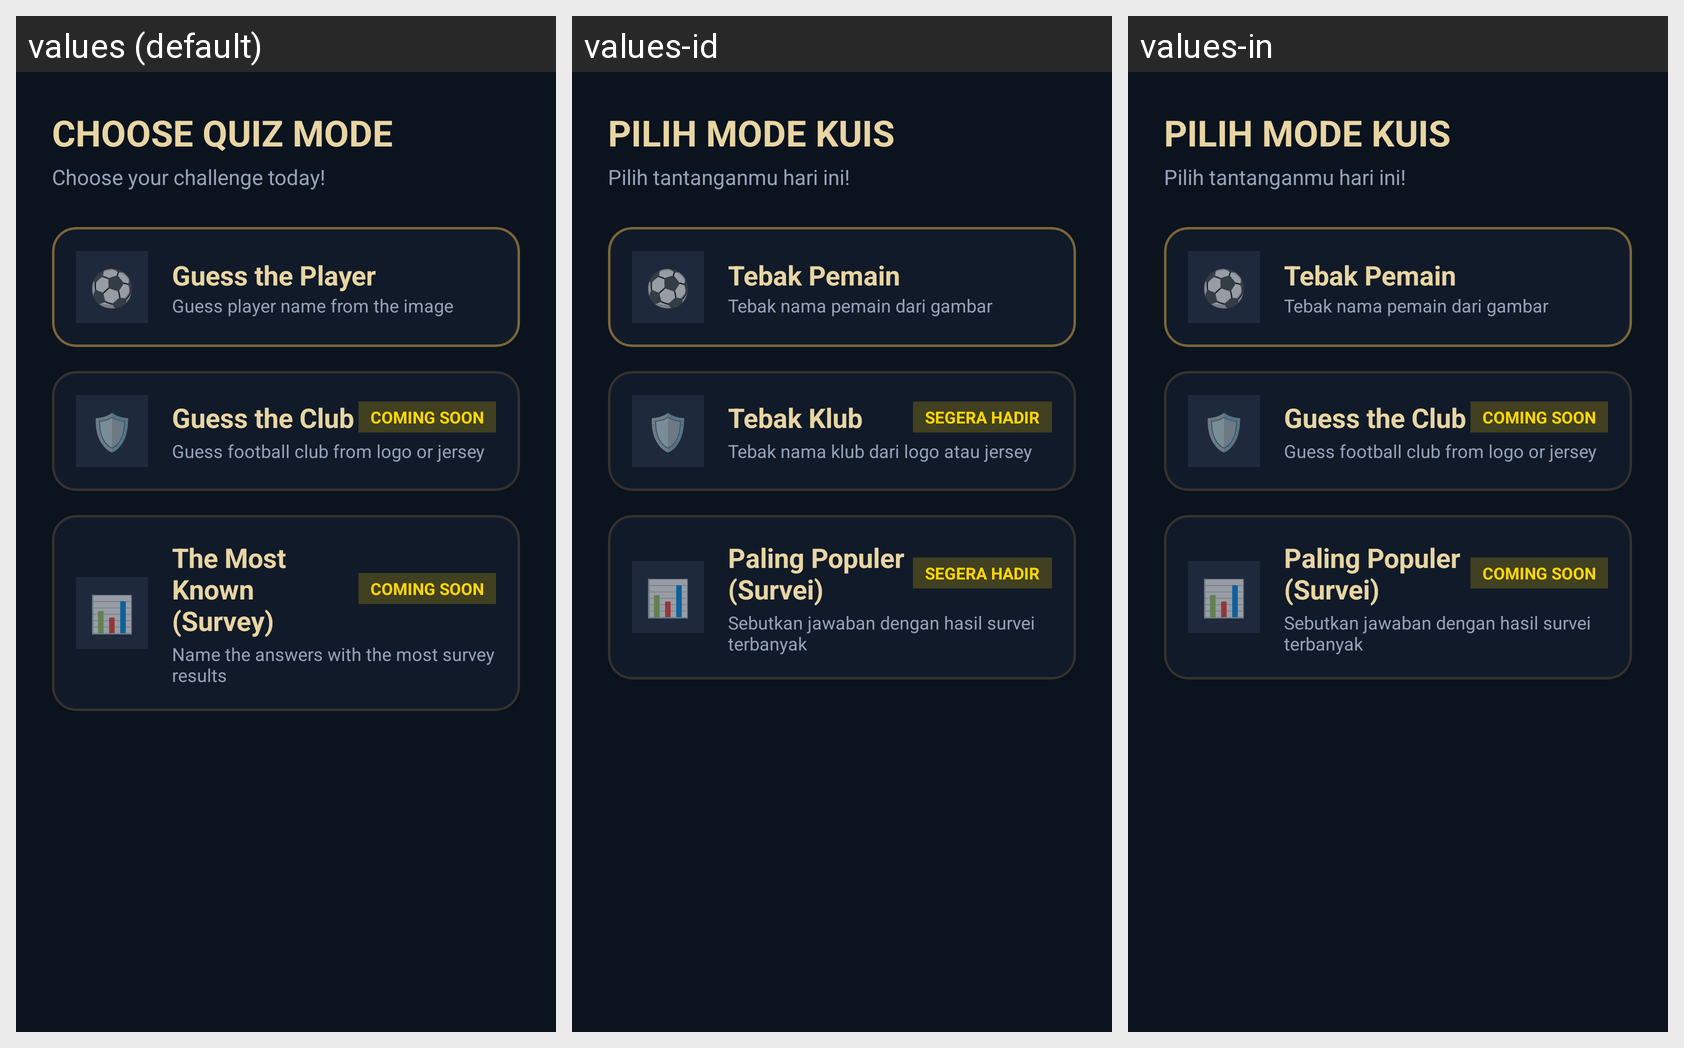

The Android screen above is rendered under several locales of the same app. Produce the string resources it draws, with the default and per-locale values.
Android screen res/layout/activity_category.xml rendered under 3 locales, left to right: values (default), values-id, values-in. Device: Nexus 5 (rendered at 1080×1920; each locale shown at half size, 540×960, under a caption strip naming it); theme Theme.KuisTebakBola.
Strings drawn on this screen, with the default value and each locale's value (text and hints the layout hard-codes, and strings that could not be matched under every locale, appear in the picture but are not listed):

title_choose_mode
  values: CHOOSE QUIZ MODE
  values-id: PILIH MODE KUIS
  values-in: PILIH MODE KUIS

subtitle_choose_mode
  values: Choose your challenge today!
  values-id: Pilih tantanganmu hari ini!
  values-in: Pilih tantanganmu hari ini!

mode_guess_player
  values: Guess the Player
  values-id: Tebak Pemain
  values-in: Tebak Pemain

desc_guess_player
  values: Guess player name from the image
  values-id: Tebak nama pemain dari gambar
  values-in: Tebak nama pemain dari gambar

mode_guess_club
  values: Guess the Club
  values-id: Tebak Klub
  values-in: Guess the Club  [not translated; the default value is used]

badge_coming_soon
  values: COMING SOON
  values-id: SEGERA HADIR
  values-in: COMING SOON  [not translated; the default value is used]

desc_guess_club
  values: Guess football club from logo or jersey
  values-id: Tebak nama klub dari logo atau jersey
  values-in: Guess football club from logo or jersey  [not translated; the default value is used]

mode_survey
  values: The Most Known (Survey)
  values-id: Paling Populer (Survei)
  values-in: Paling Populer (Survei)

desc_survey
  values: Name the answers with the most survey results
  values-id: Sebutkan jawaban dengan hasil survei terbanyak
  values-in: Sebutkan jawaban dengan hasil survei terbanyak
